Run: headless pygame with SDL's dummy video driver; simulated clock (each Clock.tick advances the game by its frame time, no real sleeping); random seed 0; keys injected as events and as key.get_pressed() state; no mouse input.
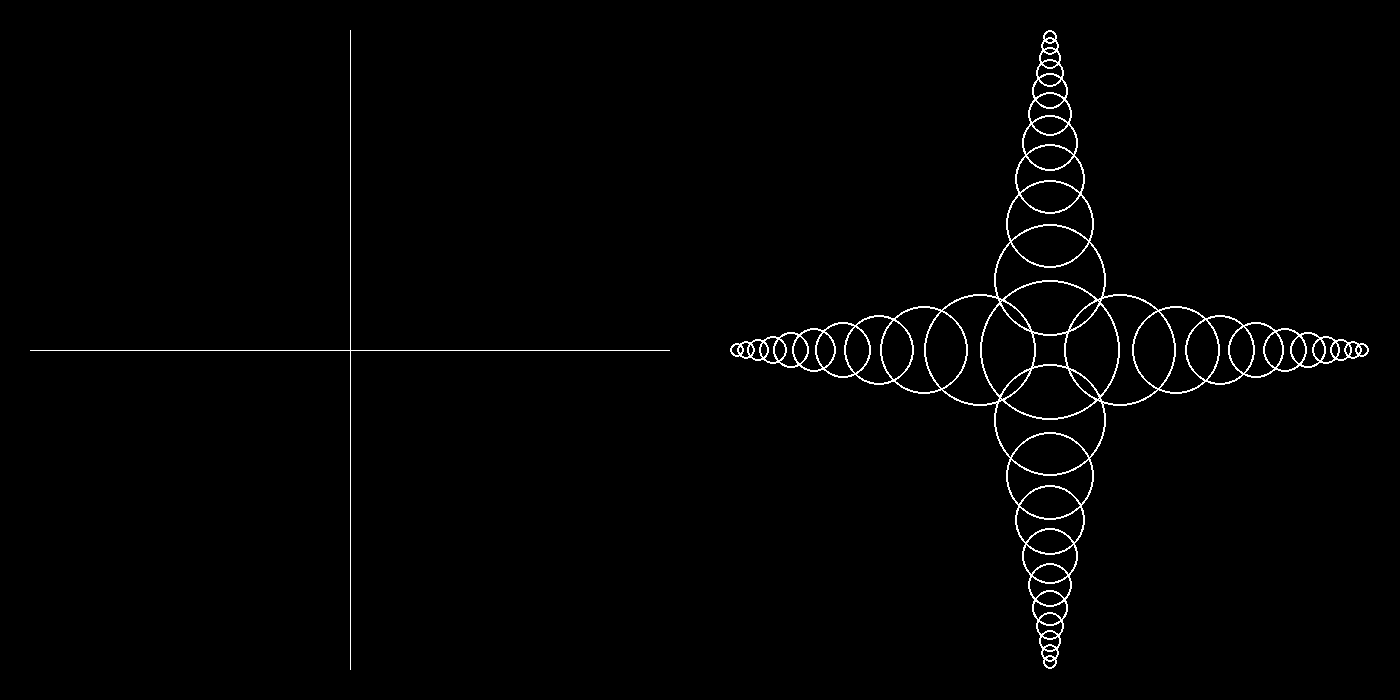
Frame 1 of 4 · flips 1–60 · no input
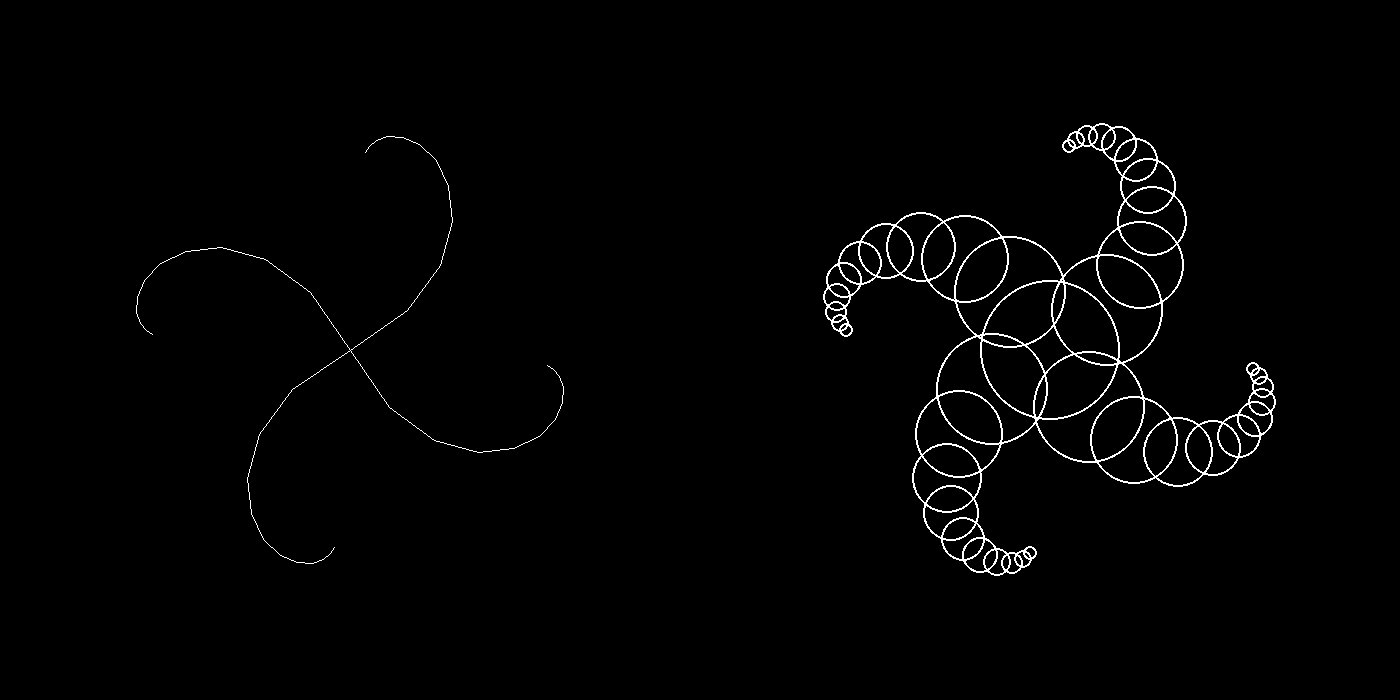
Frame 2 of 4 · flips 61–180 · tapped SPACE, RETURN · held RIGHT (→), D
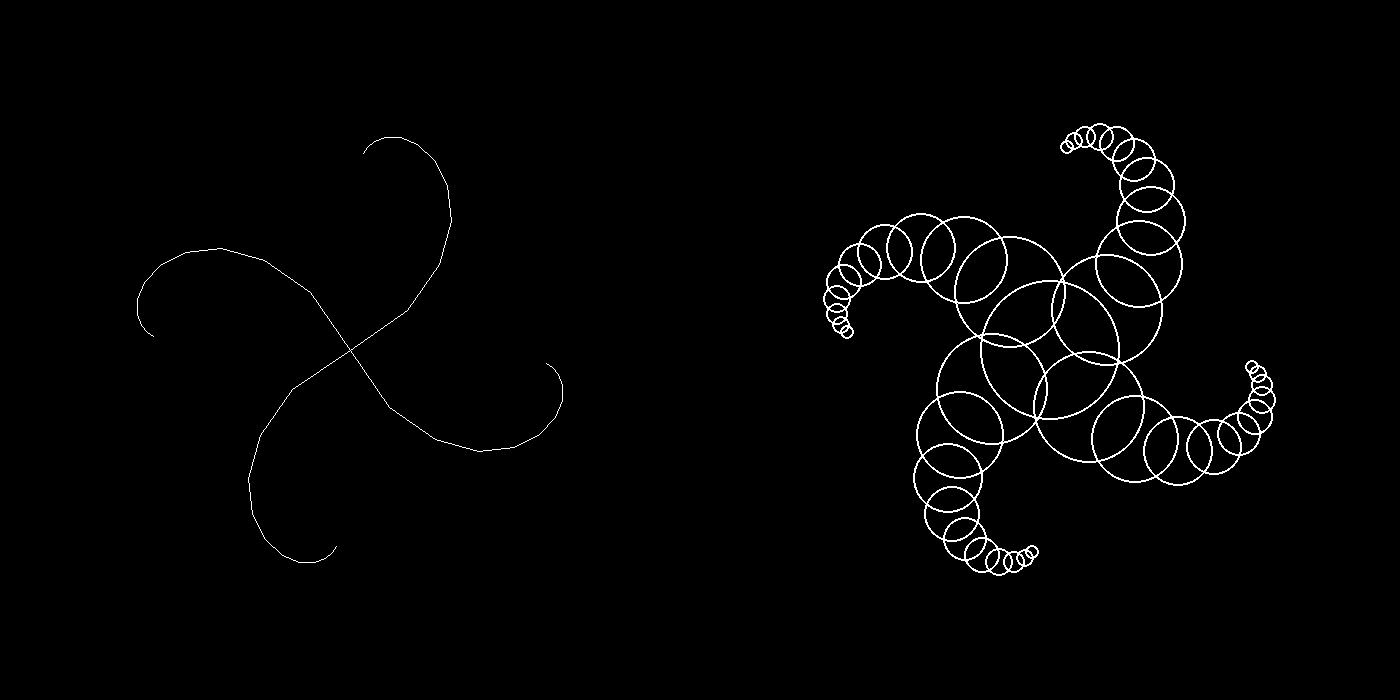
Frame 3 of 4 · flips 181–300 · held DOWN (↓), S
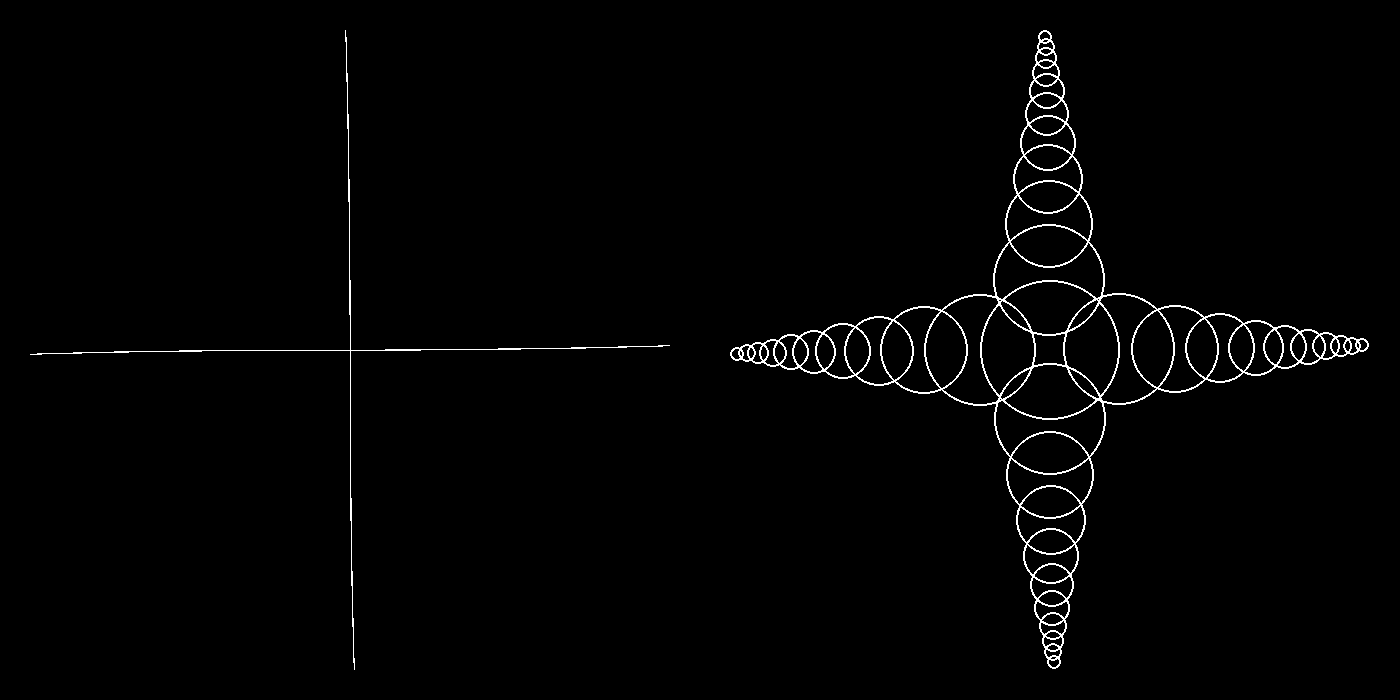
Frame 4 of 4 · flips 301–420 · held LEFT (←), A, UP (↑), W

The pygame program that drew these frames:

import pygame
import math
import random

screen = pygame.display.set_mode((1400, 700))

running = True

def increment_angle(angle, rate):
    angle += rate
    if angle > 2*math.pi:
        angle -= 2*math.pi
    if angle < 0:
        angle += 2*math.pi
    return angle

class vector_line:

    def __init__(self, pos, length, angle, color, angular_velocity):
        self.pos = pos
        self.length = length
        self.angle = angle
        self.color = color
        self.angular_velocity = angular_velocity

    def show(self, move_state):
        pygame.draw.circle(screen, self.color, (self.pos[0] + 700, self.pos[1]), self.length,2)
        pygame.draw.line(screen, self.color, self.pos, (self.pos[0]+self.length*math.cos(self.angle), self.pos[1]+self.length*math.sin(self.angle)))
        if move_state == 1:
            self.angle = increment_angle(self.angle, self.angular_velocity)
        elif move_state == -1:
            self.angle = increment_angle(self.angle, -self.angular_velocity)

length = 70

line_array1 = [vector_line((350, 350), length, 0, (255, 255, 255), 0.005)]

line_array2 = [vector_line((350, 350), length, math.pi, (255, 255, 255), 0.005)]

line_array3 = [vector_line((350, 350), length, math.pi/2, (255, 255, 255), 0.005)]

line_array4 = [vector_line((350, 350), length, 3*math.pi/2, (255, 255, 255), 0.005)]

nline = 10

a = 0.005
for i in range(nline):
    a += 0.003
    x = line_array1[i-1].pos[0] + line_array1[i-1].length*math.cos(line_array1[i-1].angle)
    y = line_array1[i-1].pos[1] + line_array1[i-1].length*math.sin(line_array1[i-1].angle)
    length *= 0.8
    line_array1.append(vector_line([x, y], length, 0, random.choice([(255, 255, 255)]), a))

a = 0.005
length = 70
for i in range(nline):
    a += 0.003
    x = line_array2[i-1].pos[0] - line_array2[i-1].length*math.cos(line_array2[i-1].angle)
    y = line_array2[i-1].pos[1] - line_array2[i-1].length*math.sin(line_array2[i-1].angle)
    length *= 0.8
    line_array2.append(vector_line([x, y], length, math.pi, random.choice([(255, 255, 255)]), a))

a = 0.005
length = 70
for i in range(nline):
    a += 0.003
    x = line_array3[i-1].pos[0] - line_array3[i-1].length*math.cos(line_array2[i-1].angle)
    y = line_array3[i-1].pos[1] - line_array3[i-1].length*math.sin(line_array2[i-1].angle)
    length *= 0.8
    line_array3.append(vector_line([x, y], length, math.pi/2, random.choice([(255, 255, 255)]), a))

a = 0.005
length = 70
for i in range(nline):
    a += 0.003
    x = line_array4[i-1].pos[0] - line_array4[i-1].length*math.cos(line_array4[i-1].angle)
    y = line_array4[i-1].pos[1] - line_array4[i-1].length*math.sin(line_array4[i-1].angle)
    length *= 0.8
    line_array4.append(vector_line([x, y], length, 3*math.pi/2, random.choice([(255, 255, 255)]), a))

while running:

    screen.fill((0, 0, 0))

    keys = pygame.key.get_pressed()

    for i in line_array1:
        if keys[pygame.K_a]:
            i.show(1)
        if keys[pygame.K_d]:
            i.show(-1)
        else:
            i.show(0)
    for i in line_array2:
        if keys[pygame.K_a]:
            i.show(1)
        if keys[pygame.K_d]:
            i.show(-1)
        else:
            i.show(0)
    for i in line_array3:
        if keys[pygame.K_a]:
            i.show(1)
        if keys[pygame.K_d]:
            i.show(-1)
        else:
            i.show(0)

    for i in line_array4:
        if keys[pygame.K_a]:
            i.show(1)
        if keys[pygame.K_d]:
            i.show(-1)
        else:
            i.show(0)

    for i in range(1, nline+1):
        line_array1[i].pos[0] = line_array1[i-1].pos[0] + line_array1[i-1].length*math.cos(line_array1[i-1].angle)
        line_array1[i].pos[1] = line_array1[i-1].pos[1] + line_array1[i-1].length*math.sin(line_array1[i-1].angle)

    for i in range(1, nline+1):
        line_array2[i].pos[0] = line_array2[i-1].pos[0] + line_array2[i-1].length*math.cos(line_array2[i-1].angle)
        line_array2[i].pos[1] = line_array2[i-1].pos[1] + line_array2[i-1].length*math.sin(line_array2[i-1].angle)

    for i in range(1, nline+1):
        line_array3[i].pos[0] = line_array3[i-1].pos[0] + line_array3[i-1].length*math.cos(line_array3[i-1].angle)
        line_array3[i].pos[1] = line_array3[i-1].pos[1] + line_array3[i-1].length*math.sin(line_array3[i-1].angle)

    for i in range(1, nline+1):
        line_array4[i].pos[0] = line_array4[i-1].pos[0] + line_array4[i-1].length*math.cos(line_array4[i-1].angle)
        line_array4[i].pos[1] = line_array4[i-1].pos[1] + line_array4[i-1].length*math.sin(line_array4[i-1].angle)

    for event in pygame.event.get():
        if event.type == pygame.QUIT:
            running = False

    pygame.display.update()
